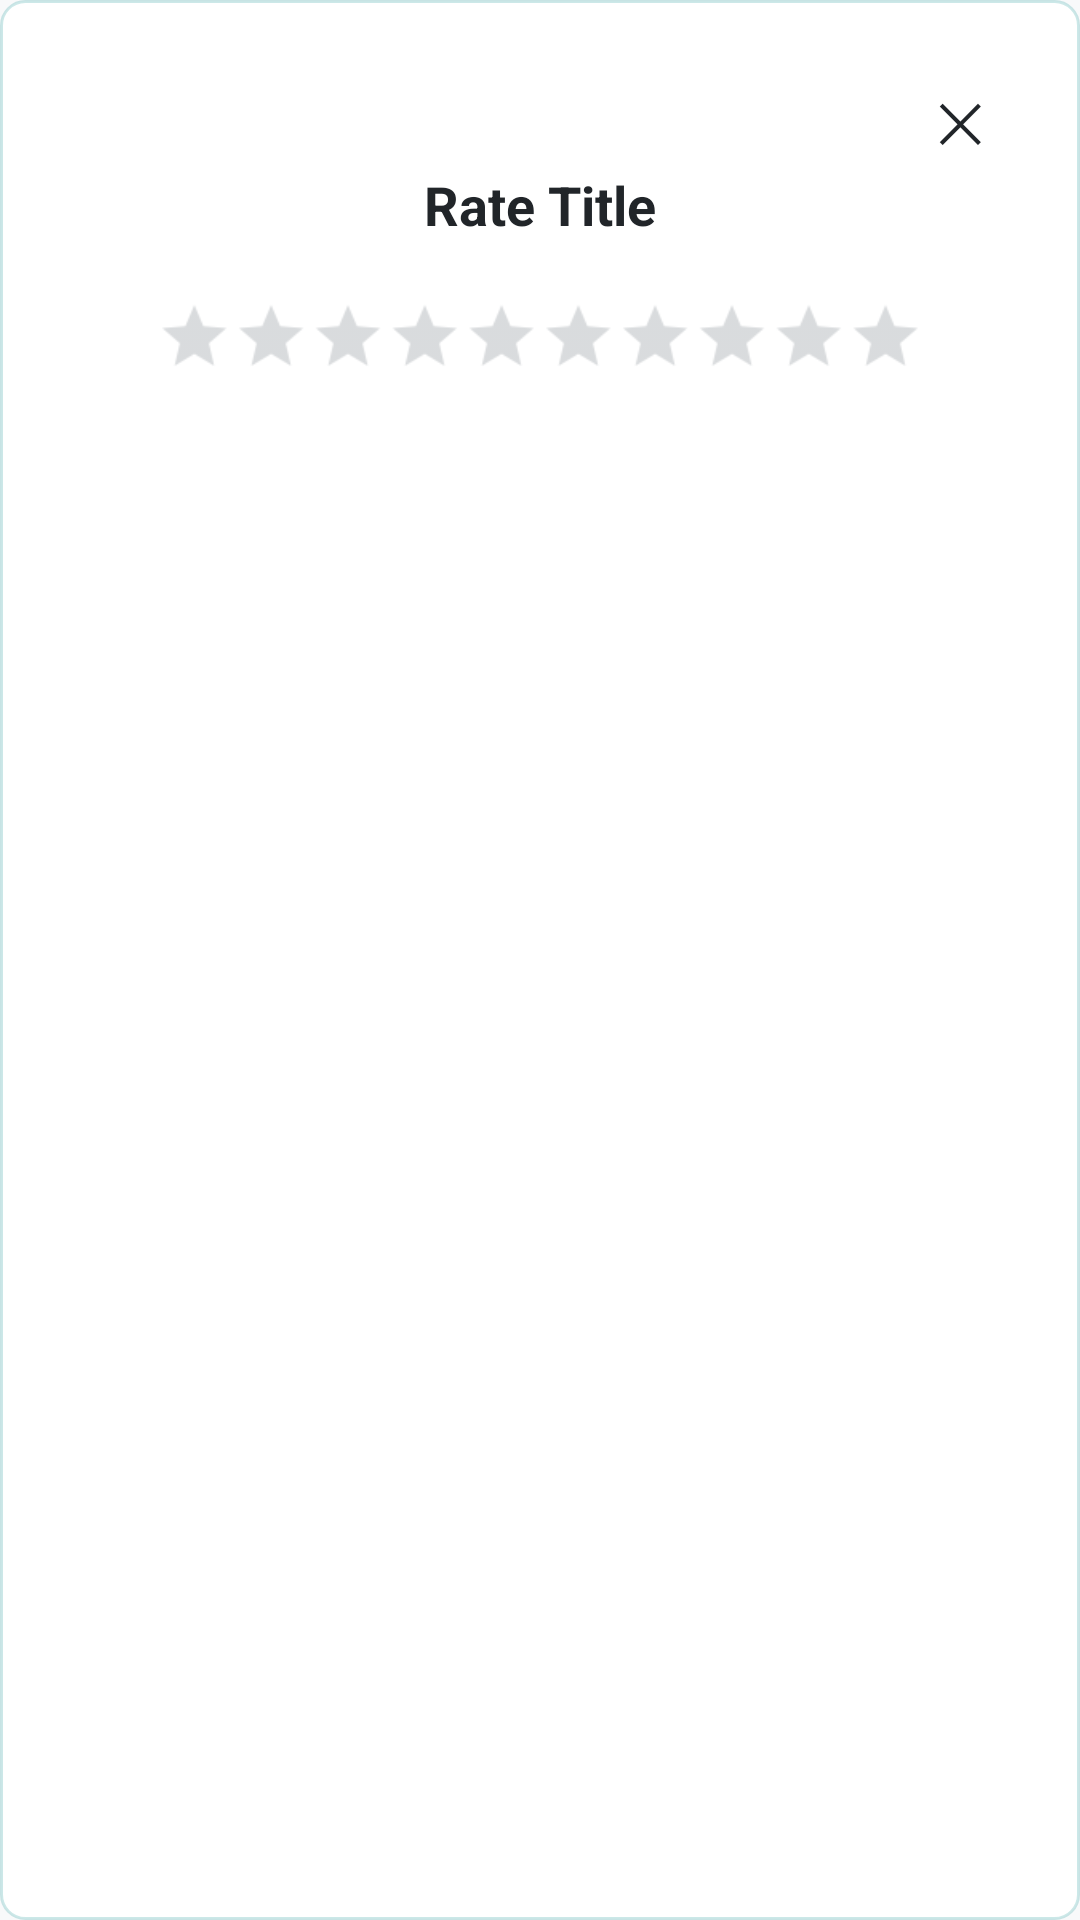

The Android layout XML behind this screen, and the referenced resources:
<!-- AndroidManifest.xml: application theme Theme.Watchable -->
<!-- res/layout/dialog_rating.xml -->
<?xml version="1.0" encoding="utf-8"?>
<LinearLayout xmlns:android="http://schemas.android.com/apk/res/android"
    android:layout_width="match_parent"
    android:layout_height="wrap_content"
    android:orientation="vertical"
    android:padding="24dp"
    android:background="@drawable/bg_card_dark"
    android:gravity="center_horizontal">

    <Button
        android:id="@+id/btn_close"
        android:layout_width="32dp"
        android:layout_height="32dp"
        android:layout_gravity="end"
        android:background="?android:attr/selectableItemBackgroundBorderless"
        android:text="✕"
        android:textColor="@color/text_primary"
        android:textSize="18sp"/>

    <TextView
        android:id="@+id/rating_title"
        android:layout_width="match_parent"
        android:layout_height="wrap_content"
        android:text="Rate Title"
        android:textColor="@color/text_primary"
        android:textSize="18sp"
        android:textStyle="bold"
        android:gravity="center"
        android:layout_marginBottom="16dp"/>

    <FrameLayout
        android:layout_width="260dp"
        android:layout_height="32dp"
        android:layout_marginBottom="24dp"
        android:layout_gravity="center">

        <RatingBar
            android:id="@+id/dialog_rating_bar"
            android:layout_width="wrap_content"
            android:layout_height="wrap_content"
            android:layout_gravity="center"
            android:numStars="10"
            android:stepSize="1"
            android:scaleX="1.6"
            android:scaleY="1.6"
            android:isIndicator="false"
            style="?android:attr/ratingBarStyleSmall"
            android:progressTint="#00FFFF"
            android:secondaryProgressTint="#00FFFF" />
    </FrameLayout>

</LinearLayout>
<!-- resources referenced by this layout -->
<resources>
  <color name="text_primary">#212529</color>
  <!-- drawable bg_card_dark (drawable) -->
  <?xml version="1.0" encoding="utf-8"?>
  <shape xmlns:android="http://schemas.android.com/apk/res/android" android:shape="rectangle">
      <solid android:color="@color/bg_surface"/>
      <stroke android:width="1dp" android:color="@color/me_card_border"/>
      <corners android:radius="8dp"/>
  </shape>
  <style name="Theme.Watchable" parent="Theme.MaterialComponents.DayNight.NoActionBar">
          <item name="colorPrimary">@color/brand_cyan</item>
          <item name="colorPrimaryVariant">@color/bg_surface</item>
          <item name="colorOnPrimary">@color/bg_deep</item>
          <item name="colorSecondary">@color/brand_cyan</item>
          <item name="colorOnSecondary">@color/bg_deep</item>
          <item name="android:windowBackground">@color/bg_deep</item>
          <item name="android:statusBarColor">@color/bg_deep</item>
          <item name="android:navigationBarColor">@color/bg_deep</item>
          <item name="android:textColorPrimary">@color/text_primary</item>
          <item name="android:textColorSecondary">@color/text_muted</item>
          <item name="android:fontFamily">sans-serif</item>
          <item name="bottomNavigationStyle">@style/Widget.Watchable.BottomNav</item>
      </style>
  <color name="bg_surface">#FFFFFF</color>
  <color name="me_card_border">@color/border_cyan</color>
  <color name="brand_cyan">#008B8B</color>
  <color name="bg_deep">#F8F9FA</color>
  <color name="text_muted">#6C757D</color>
  <style name="Widget.Watchable.BottomNav" parent="Widget.MaterialComponents.BottomNavigationView">
          <item name="android:background">@color/bg_deep</item>
          <item name="itemIconTint">@color/bottom_nav_selector</item>
          <item name="itemTextColor">@color/bottom_nav_selector</item>
          <item name="elevation">0dp</item>
      </style>
  <color name="border_cyan">#33008B8B</color>
</resources>
